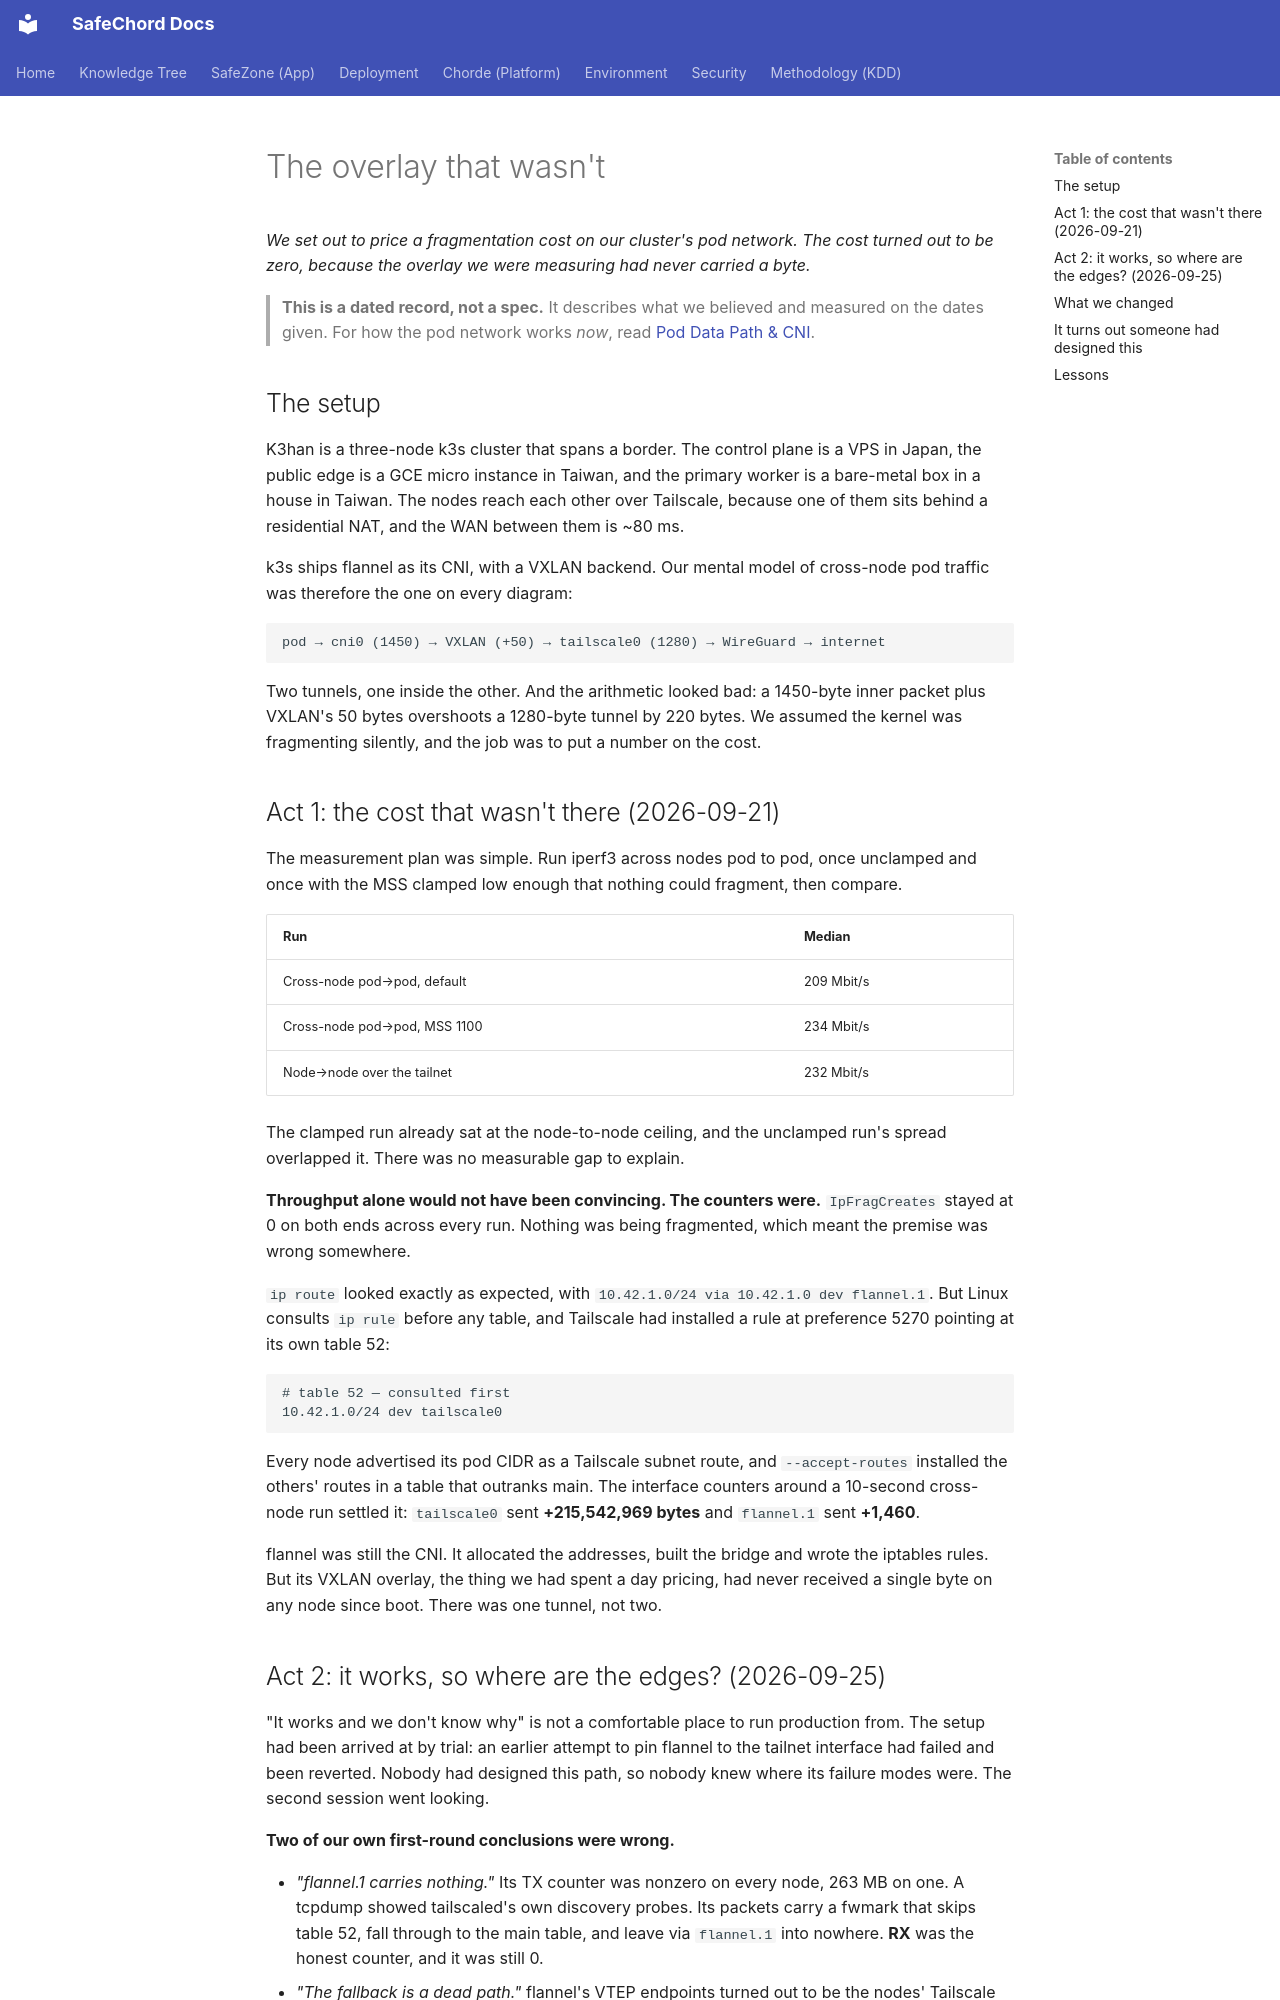

repository: SafeChord/Docs · page: blog/posts/2026-09-25-the-overlay-that-wasnt/index.html · generator: mkdocs

---
date: 2026-09-25
authors:
  - bradyhau
categories:
  - Case Study
tags:
  - Kubernetes
  - CNI
  - flannel
  - Tailscale
  - Networking
---

# The overlay that wasn't

*We set out to price a fragmentation cost on our cluster's pod network. The cost turned
out to be zero, because the overlay we were measuring had never carried a byte.*

> **This is a dated record, not a spec.** It describes what we believed and measured on
> the dates given. For how the pod network works *now*, read
> [Pod Data Path & CNI](../../safechord.chorde.k3han.network.md).

<!-- more -->

## The setup

K3han is a three-node k3s cluster that spans a border. The control plane is a VPS in
Japan, the public edge is a GCE micro instance in Taiwan, and the primary worker is a
bare-metal box in a house in Taiwan. The nodes reach each other over Tailscale, because
one of them sits behind a residential NAT, and the WAN between them is ~80 ms.

k3s ships flannel as its CNI, with a VXLAN backend. Our mental model of cross-node pod
traffic was therefore the one on every diagram:

```
pod → cni0 (1450) → VXLAN (+50) → tailscale0 (1280) → WireGuard → internet
```

Two tunnels, one inside the other. And the arithmetic looked bad: a 1450-byte inner
packet plus VXLAN's 50 bytes overshoots a 1280-byte tunnel by 220 bytes. We assumed the
kernel was fragmenting silently, and the job was to put a number on the cost.

## Act 1: the cost that wasn't there (2026-09-21)

The measurement plan was simple. Run iperf3 across nodes pod to pod, once unclamped and
once with the MSS clamped low enough that nothing could fragment, then compare.

| Run | Median |
| :--- | :--- |
| Cross-node pod→pod, default | 209 Mbit/s |
| Cross-node pod→pod, MSS 1100 | 234 Mbit/s |
| Node→node over the tailnet | 232 Mbit/s |

The clamped run already sat at the node-to-node ceiling, and the unclamped run's spread
overlapped it. There was no measurable gap to explain.

**Throughput alone would not have been convincing. The counters were.** `IpFragCreates`
stayed at 0 on both ends across every run. Nothing was being fragmented, which meant the
premise was wrong somewhere.

`ip route` looked exactly as expected, with `10.42.1.0/24 via 10.42.1.0 dev flannel.1`.
But Linux consults `ip rule` before any table, and Tailscale had installed a rule at
preference 5270 pointing at its own table 52:

```
# table 52 — consulted first
10.42.1.0/24 dev tailscale0
```

Every node advertised its pod CIDR as a Tailscale subnet route, and `--accept-routes`
installed the others' routes in a table that outranks main. The interface counters
around a 10-second cross-node run settled it: `tailscale0` sent **+215,542,969 bytes**
and `flannel.1` sent **+1,460**.

flannel was still the CNI. It allocated the addresses, built the bridge and wrote the
iptables rules. But its VXLAN overlay, the thing we had spent a day pricing, had never
received a single byte on any node since boot. There was one tunnel, not two.
